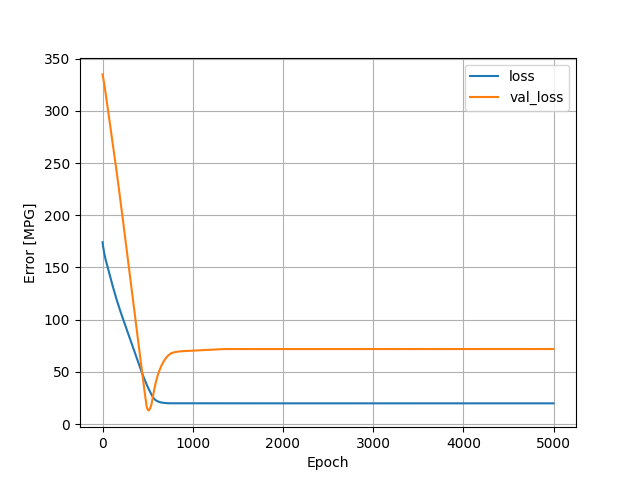

The data file committed next to this chart (first rows):
, loss, val_loss, epoch
0, 174.1, 334.9, 0
1, 173.3, 334.5, 1
2, 172.6, 334.1, 2
3, 171.9, 333.7, 3
4, 171.3, 333.2, 4
5, 170.7, 332.7, 5
6, 170.1, 332.3, 6
7, 169.6, 331.8, 7
8, 169, 331.3, 8
9, 168.5, 330.8, 9
10, 167.9, 330.3, 10
11, 167.4, 329.8, 11
12, 166.8, 329.3, 12
13, 166.4, 328.8, 13
14, 165.9, 328.2, 14
15, 165.5, 327.7, 15
16, 165, 327.2, 16
17, 164.5, 326.6, 17
18, 164.1, 326.1, 18
19, 163.6, 325.6, 19
20, 163.2, 325, 20
21, 162.7, 324.5, 21
22, 162.2, 323.9, 22
23, 161.8, 323.4, 23
24, 161.3, 322.9, 24
25, 160.9, 322.3, 25
26, 160.4, 321.8, 26
27, 160, 321.2, 27
28, 159.6, 320.6, 28
29, 159.3, 320, 29
30, 158.9, 319.4, 30
31, 158.6, 318.7, 31
32, 158.3, 318.1, 32
33, 157.9, 317.5, 33
34, 157.6, 316.8, 34
35, 157.3, 316.2, 35
36, 157, 315.6, 36
37, 156.6, 315, 37
38, 156.3, 314.3, 38
39, 156, 313.7, 39
40, 155.6, 313.1, 40
41, 155.3, 312.4, 41
42, 155, 311.8, 42
43, 154.7, 311.2, 43
44, 154.4, 310.6, 44
45, 154, 310, 45
46, 153.7, 309.4, 46
47, 153.4, 308.8, 47
48, 153.1, 308.2, 48
49, 152.7, 307.6, 49
50, 152.4, 307, 50
51, 152.1, 306.4, 51
52, 151.8, 305.8, 52
53, 151.4, 305.2, 53
54, 151.1, 304.6, 54
55, 150.8, 304, 55
56, 150.5, 303.3, 56
57, 150.2, 302.7, 57
58, 149.8, 302.1, 58
59, 149.5, 301.5, 59
... 4,940 more rows
